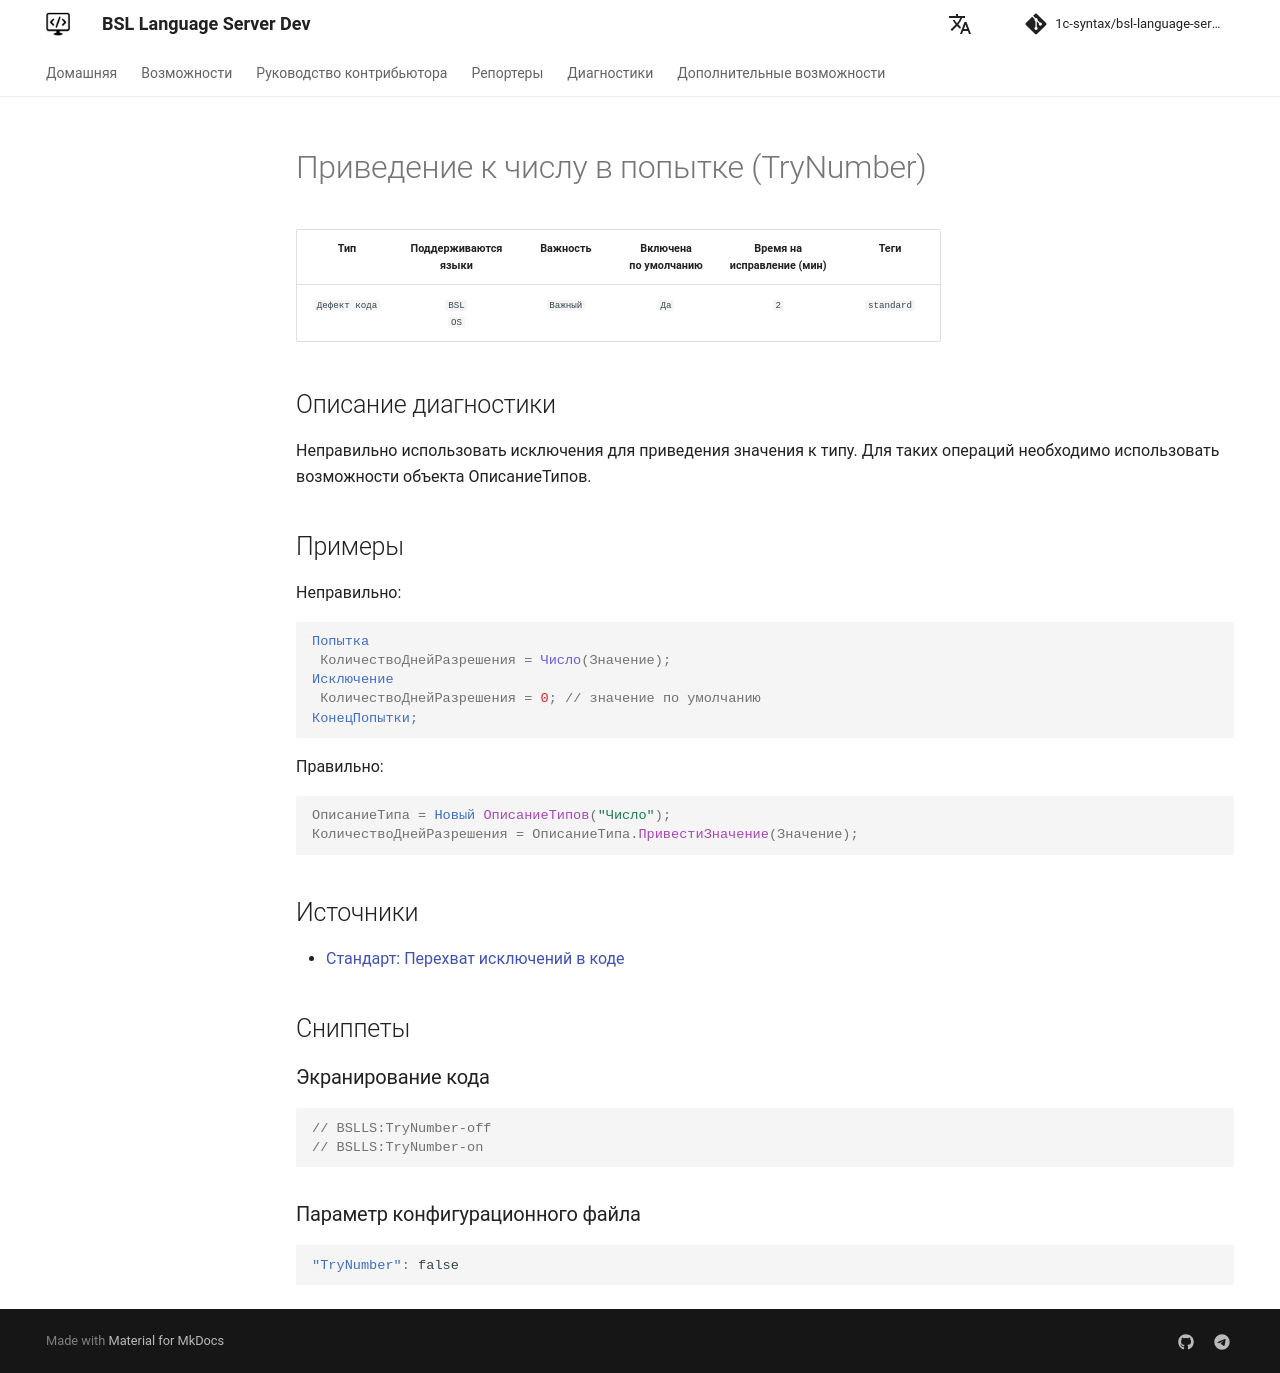

repository: 1c-syntax/bsl-language-server · page: dev/diagnostics/TryNumber/index.html · generator: mkdocs

# Приведение к числу в попытке (TryNumber)

<!-- Блоки выше заполняются автоматически, не трогать -->
## Описание диагностики

Неправильно использовать исключения для приведения значения к типу. Для таких операций необходимо использовать возможности объекта ОписаниеТипов.

## Примеры

Неправильно:

```bsl
Попытка
 КоличествоДнейРазрешения = Число(Значение);
Исключение
 КоличествоДнейРазрешения = 0; // значение по умолчанию
КонецПопытки;
```

Правильно:

```bsl
ОписаниеТипа = Новый ОписаниеТипов("Число");
КоличествоДнейРазрешения = ОписаниеТипа.ПривестиЗначение(Значение);
```

## Источники

* [Стандарт: Перехват исключений в коде](https://its.1c.ru/db/v8std#content:499:hdoc)
